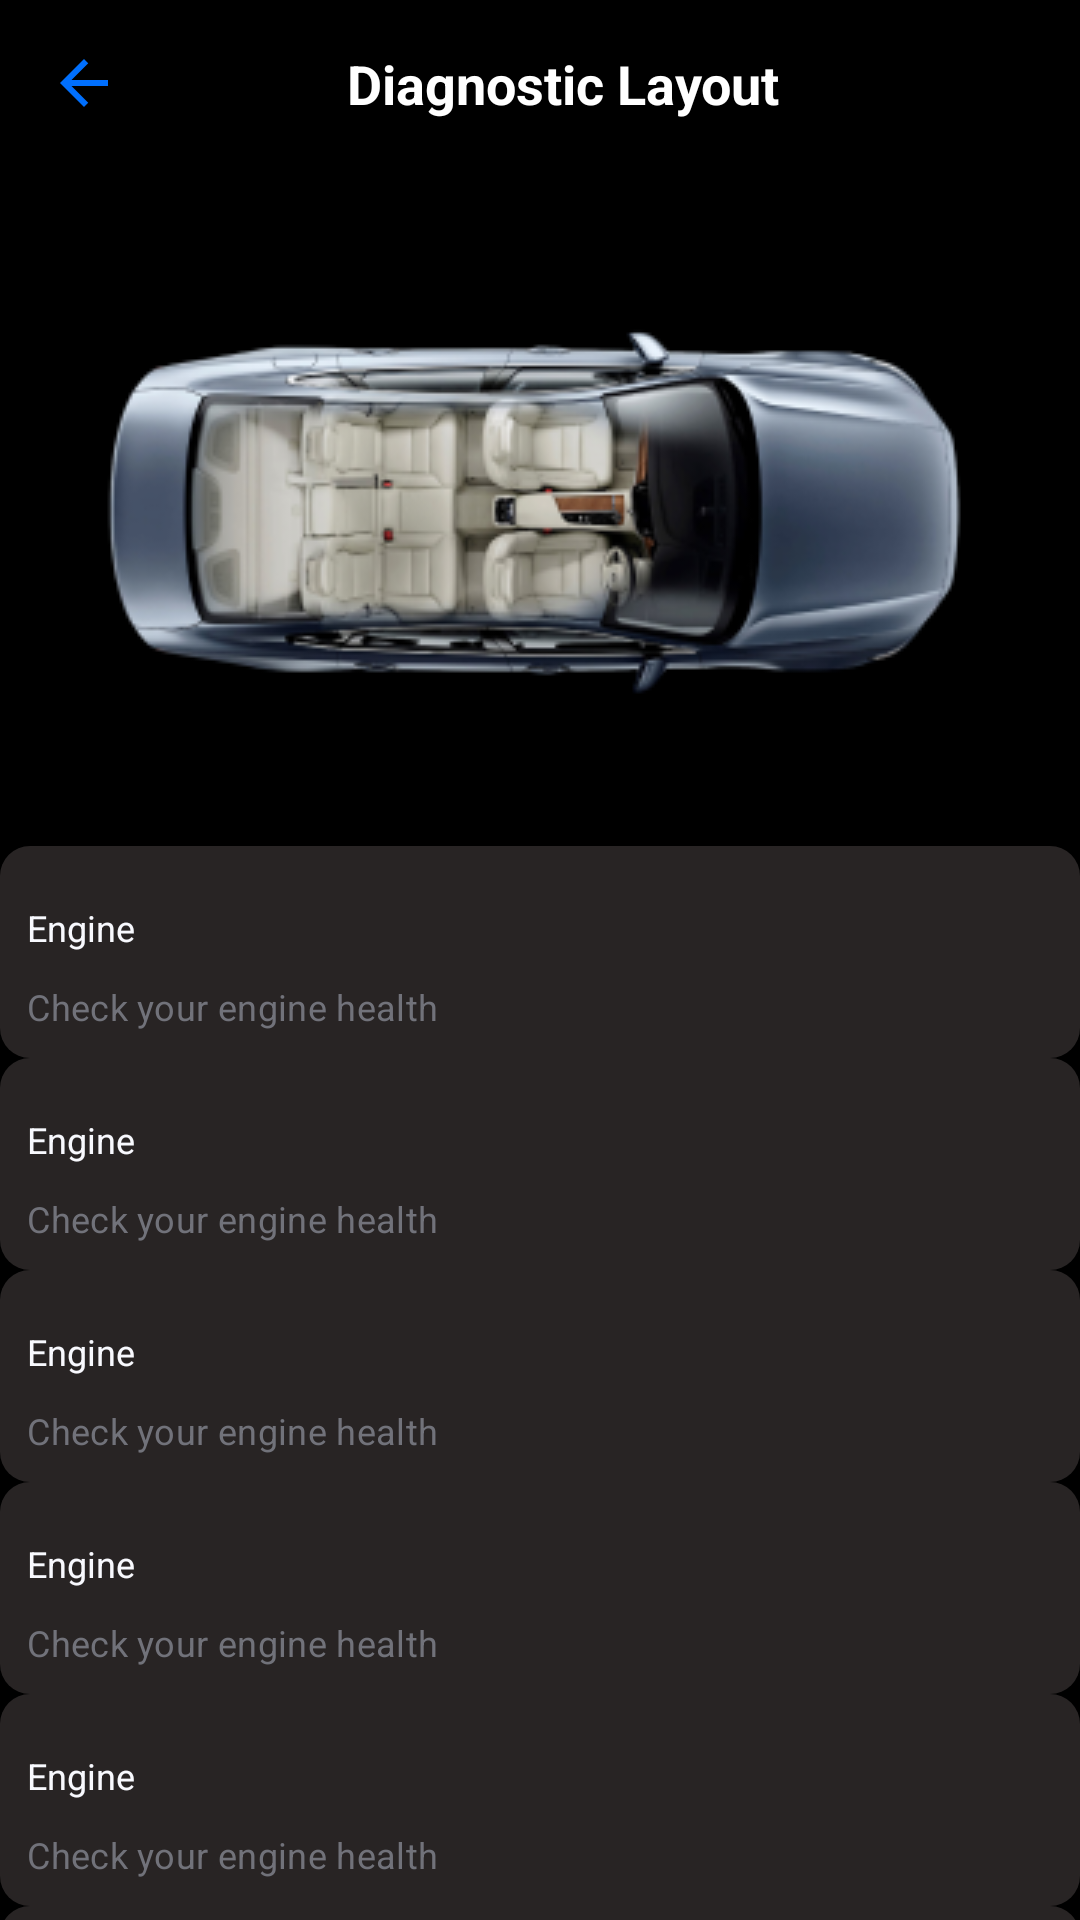

Here is an Android app screen rendered from its layout file. Give the layout XML and the strings, colors and styles it references.
<!-- AndroidManifest.xml: application theme Theme.Kuv -->
<!-- res/layout/fragment_dashboard.xml -->
<?xml version="1.0" encoding="utf-8"?>
<androidx.core.widget.NestedScrollView xmlns:android="http://schemas.android.com/apk/res/android"
    xmlns:app="http://schemas.android.com/apk/res-auto"
    xmlns:tools="http://schemas.android.com/tools"
    android:layout_width="match_parent"
    android:layout_height="match_parent"
    android:background="@color/black"
    tools:context=".ui.dashboard.DashboardFragment">



      <LinearLayout
          android:layout_width="match_parent"
          android:layout_height="match_parent"
          android:orientation="vertical">
         <androidx.appcompat.widget.Toolbar

             android:id="@+id/toolbar"
             android:layout_width="match_parent"
             android:layout_height="?attr/actionBarSize"
             android:background="@color/black"
             android:elevation="4dp"
             android:theme="@style/ThemeOverlay.AppCompat.Dark.ActionBar"
             app:popupTheme="@style/ThemeOverlay.AppCompat.Light">

            <RelativeLayout
                android:layout_width="match_parent"
                android:layout_height="match_parent"
                android:layout_gravity="center"
                android:gravity="center">
               
               <ImageButton
                   android:id="@+id/btnDrawer"
                   android:layout_width="wrap_content"
                   android:layout_height="wrap_content"
                   android:layout_alignParentStart="true"
                   android:background="?attr/selectableItemBackgroundBorderless"
                   android:src="@drawable/baseline_arrow_back_24"
                   android:contentDescription="Open Drawer"/>

               
               <TextView
                   android:id="@+id/toolbarTitle"
                   android:layout_width="wrap_content"
                   android:layout_height="wrap_content"
                   android:layout_centerHorizontal="true"
                   android:text="Diagnostic Layout"
                   android:textColor="#fff"
                   android:textSize="18sp"
                   android:textStyle="bold"/>

               
               <ImageButton
                   android:id="@+id/search"
                   android:layout_width="wrap_content"
                   android:layout_height="wrap_content"
                   android:layout_alignParentEnd="true"
                   android:background="?attr/selectableItemBackgroundBorderless"
                   android:src="@drawable/baseline_search_24"
                   android:tint="@color/primary"
                   android:contentDescription="Open Drawer"/>
            </RelativeLayout>

         </androidx.appcompat.widget.Toolbar>

         <ImageView
             android:layout_width="wrap_content"
             android:layout_height="wrap_content"
             android:layout_gravity="center"
             android:src="@drawable/diagnostic_car"/>
         <include layout="@layout/diagnostic_item"/>
         <include layout="@layout/diagnostic_item"/>
         <include layout="@layout/diagnostic_item"/>
         <include layout="@layout/diagnostic_item"/>
         <include layout="@layout/diagnostic_item"/>
         <include layout="@layout/diagnostic_item"/>
         <include layout="@layout/diagnostic_item"/>
         <include layout="@layout/diagnostic_item"/>









      </LinearLayout>




</androidx.core.widget.NestedScrollView>
<!-- res/layout/diagnostic_item.xml (included above) -->
<?xml version="1.0" encoding="utf-8"?>
<androidx.constraintlayout.widget.ConstraintLayout xmlns:android="http://schemas.android.com/apk/res/android"
    android:layout_width="match_parent"
    android:layout_height="wrap_content"
    android:layout_margin="@dimen/_10sdp"
    android:background="@drawable/stat_background"
    >

    <LinearLayout
        android:orientation="vertical"
        android:padding="8dp"
        android:layout_width="match_parent"
        android:layout_height="wrap_content">
        <TextView
            android:id="@+id/listTitle"
            android:layout_width="wrap_content"
            android:layout_height="wrap_content"
            style="@style/title"
            android:text="Engine"
            android:paddingTop="10dp"
            android:paddingBottom="10dp" />

        <TextView
            android:id="@+id/listSubTitle"
            android:layout_width="wrap_content"
            android:layout_height="wrap_content"
            style="@style/subtitle"
            android:text="Check your engine health"
            />
    </LinearLayout>

</androidx.constraintlayout.widget.ConstraintLayout>
<!-- resources referenced by this layout -->
<resources>
  <color name="black">#FF000000</color>
  <color name="primary">#006FFD</color>
  <!-- drawable baseline_arrow_back_24 (drawable) -->
  <vector android:autoMirrored="true" android:height="24dp"
      android:tint="#006FFD" android:viewportHeight="24"
      android:viewportWidth="24" android:width="24dp" xmlns:android="http://schemas.android.com/apk/res/android">
      <path android:fillColor="@android:color/white" android:pathData="M20,11H7.83l5.59,-5.59L12,4l-8,8 8,8 1.41,-1.41L7.83,13H20v-2z"/>
  </vector>
  <!-- drawable diagnostic_car: png bitmap (drawable, 52070 bytes) -->
  <!-- drawable stat_background (drawable) -->
  <?xml version="1.0" encoding="utf-8"?>
  <shape xmlns:android="http://schemas.android.com/apk/res/android" android:shape="rectangle">
  
      <solid android:width="3dp"
          android:color="#282424"/>
  
      <padding android:left="1dp"
          android:top="1dp"
          android:right="1dp"
          android:bottom="1dp"/>
  
      <corners android:radius="30px"/>
  </shape>
  <style name="subtitle">
          <item name="android:textSize">12sp</item>
          <item name="android:letterSpacing">0.01</item>
          <item name="android:textColor">#71727A</item>
      </style>
  <style name="title">
          <item name="android:textSize">12sp</item>
          <item name="android:textColor">#F8F9FE</item>
      </style>
  <style name="Theme.Kuv" parent="Base.Theme.Kuv" />
  <style name="Base.Theme.Kuv" parent="Theme.MaterialComponents.DayNight.NoActionBar.Bridge">
          
          
          <item name="android:textColorHint">@color/gray</item>
      </style>
  <color name="gray">#515151</color>
</resources>
